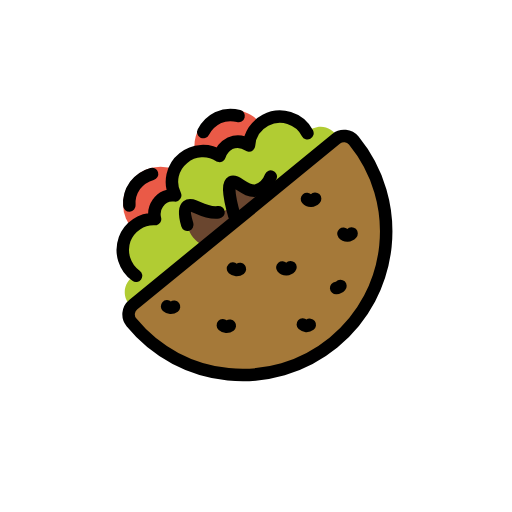
t = 0.00 s
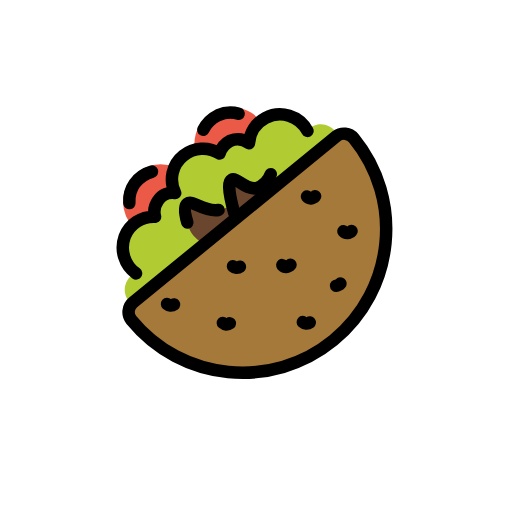
t = 0.48 s
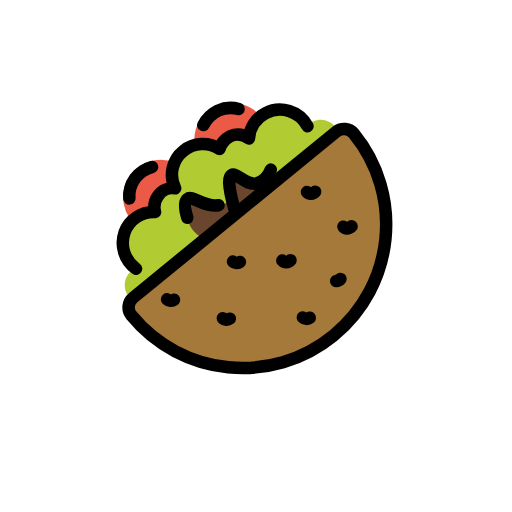
t = 1.43 s
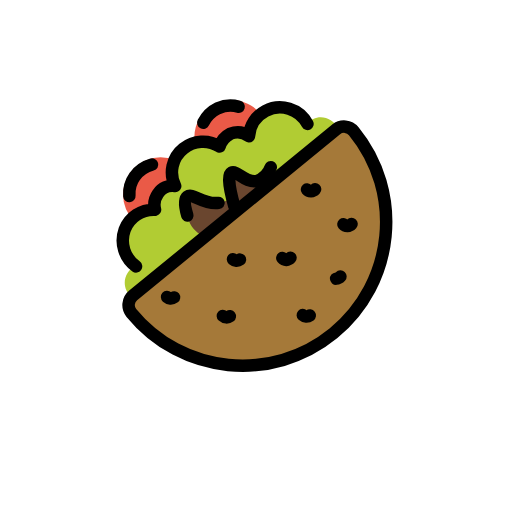
t = 1.90 s
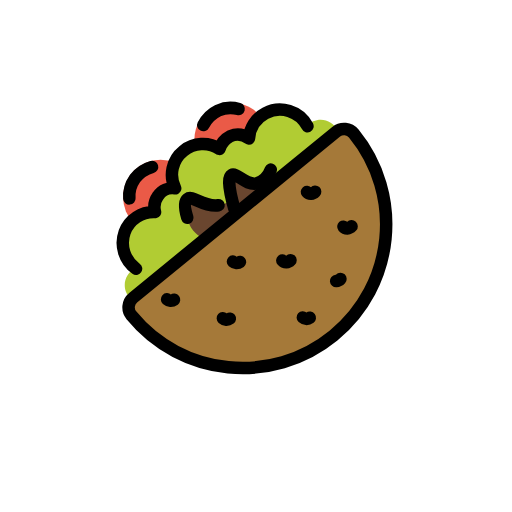
t = 2.38 s
t = 3.33 s: frame unchanged from t = 0.48 s, image omitted

The animated SVG that drew these frames (rendered in a browser with its animation timeline set to each time). Animation: 1 SMIL element (animateTransform=1); one cycle of 3.80 s, repeats indefinitely.

<?xml version='1.0' encoding='utf-8'?>
<svg xmlns="http://www.w3.org/2000/svg" id="emoji" viewBox="-5 -5 82 82" width="200" height="200" role="img">
  <title>OpenMoji: stuffed flatbread</title><g><g id="color">
    <circle cx="20.7122" cy="27.6923" r="5.9998" fill="#ea5a47" />
    <path fill="#ea5a47" d="m37.5214,16.0181c1.3471,3.0005.0067,6.5249-2.9938,7.872s-6.5249.0067-7.872-2.9938-.0067-6.5249,2.9938-7.872c3.0016-1.3074,6.4978.0223,7.872,2.9938Z" />
    <path fill="#b1cc33" d="m49.074,17.0364c-.6694-1.4923-2.4218-2.1593-3.9141-1.4898-.3733.1675-.7079.4105-.9826.7137-1.285-2.4304-4.2969-3.3589-6.7272-2.0739-1.519.8031-2.5164,2.3329-2.6386,4.0468-.8717-.6432-2.0158-.785-3.0182-.3742-.8141.424-1.4249,1.1559-1.6966,2.0326-1.8024-1.1454-4.1359-1.0076-5.7908.3422-1.8004,1.4298-2.3482,3.928-1.3113,5.98-1.0755-.1628-2.1481.3113-2.7516,1.2162-.5338.7475-.707,1.6939-.4726,2.582-2.1453-.0948-4.1093,1.198-4.8704,3.206-.7718,2.1447-.0259,4.5411,1.8267,5.8689-1.4923.6694-2.1593,2.4218-1.4898,3.9141.1675.3733.4105.7079.7137.9826" />
    <path fill="#6a462f" d="m32.5234,29.5145c-1.4062-.4714-1.5993-4.7966-.4246-5.3684.9372-.4562,2.2048,1.74,4.0193,1.3586,1.0509-.3578,1.8789-1.1788,2.2455-2.2266-.0648-.0474-3.8868,6.8912-5.8402,6.2364Z" />
    <path fill="#6a462f" d="m25,31c-.2-.6768-.7176-2.4307,0-3,.8825-.7,2.4466,1.3331,5,1,1.7579-.2294,2.3962-1.3731,3-1,.8387.5182.6443,3.3656-1,5-1.2927,1.3478-3.2884,1.7469-5,1-1.0453-.6881-1.7669-1.7705-2-3Z" />
    <path fill="#a57939" d="m48.8417,17.2263c.8562-.6957,2.1136-.5694,2.8143.2827,8.0394,9.8348,6.5839,24.3247-3.2509,32.3641s-24.3247,6.5839-32.3641-3.2509c-.6957-.8562-.5694-2.1136.2827-2.8143l32.518-26.5815Z" />
  </g>
  <g id="line">
    <path fill="none" stroke="#000" stroke-linecap="round" stroke-linejoin="round" stroke-width="2" d="m43.4959,46.9594c.1527.136.3454.2189.5491.2363.2045.0107.4062-.0511.5695-.1747" />
    <path fill="none" stroke="#000" stroke-linecap="round" stroke-linejoin="round" stroke-width="2" d="m32.3127,38.0187c.1527.136.3454.2189.5491.2363.2045.0108.4062-.0511.5695-.1746" />
    <path fill="none" stroke="#000" stroke-linecap="round" stroke-linejoin="round" stroke-width="2" d="m30.69,47.0944c.1527.136.3454.2189.5491.2363.2046.0108.4065-.051.57-.1746" />
    <path fill="none" stroke="#000" stroke-linecap="round" stroke-linejoin="round" stroke-width="2" d="m44.16,26.86c.1536.1824.3793.2883.6177.29.2643-.0206.5112-.1396.6919-.3335" />
    <path fill="none" stroke="#000" stroke-linecap="round" stroke-linejoin="round" stroke-width="2" d="m40.2154,37.8348c.1536.1823.3793.2883.6177.29.2643-.0205.5112-.1396.6918-.3336" />
    <path fill="none" stroke="#000" stroke-linecap="round" stroke-linejoin="round" stroke-width="2" d="m49.9978,32.4214c.1536.1824.3793.2883.6177.29.2643-.0205.5112-.1395.6918-.3335" />
    <path fill="none" stroke="#000" stroke-linecap="round" stroke-linejoin="round" stroke-width="2" d="m21.756,44.065c.1527.136.3454.2189.5492.2362.2045.0108.4061-.051.5694-.1746" />
    <path fill="none" stroke="#000" stroke-linecap="round" stroke-linejoin="round" stroke-width="2" d="m48.8417,17.2263c.8562-.6957,2.1136-.5694,2.8143.2827,8.0394,9.8348,6.5839,24.3247-3.2509,32.3641s-24.3247,6.5839-32.3641-3.2509c-.6957-.8562-.5694-2.1136.2827-2.8143l32.518-26.5815Z" />
    <path fill="none" stroke="#000" stroke-linecap="round" stroke-linejoin="round" stroke-width="2" d="m25,31c-.2-.6768-.7176-2.4307,0-3,.8825-.7,2.4466,1.3331,5,1" />
    <path fill="none" stroke="#000" stroke-linecap="round" stroke-linejoin="round" stroke-width="2" d="m32.5234,29.5145c-1.1243-3.9866-.89-5.118-.4245-5.3684.7955-.4276,2.2537,1.722,4.0192,1.3586,1.0445-.368,1.8687-1.1853,2.2455-2.2266" />
    <path fill="none" stroke="#000" stroke-linecap="round" stroke-linejoin="round" stroke-width="2" d="m48.8331,41.1249c.2643-.0205.5112-.1396.6918-.3336" />
    <path fill="none" stroke="#000" stroke-linecap="round" stroke-linejoin="round" stroke-width="2" d="m44.2406,16.3377c-1.285-2.4304-4.2969-3.3589-6.7272-2.0739-1.519.8031-2.5165,2.333-2.6385,4.0469-.8717-.6433-2.0158-.7851-3.0182-.3743-.8141.4241-1.4249,1.1559-1.6966,2.0327-1.8024-1.1455-4.1359-1.0077-5.7908.3421-1.8005,1.4298-2.3483,3.928-1.3113,5.98-1.0754-.1628-2.148.3112-2.7516,1.216-.5338.7475-.707,1.6939-.4726,2.582-2.1453-.0946-4.109,1.1983-4.87,3.2063-.7719,2.1446-.0261,4.5409,1.8263,5.8688" />
    <path fill="none" stroke="#000" stroke-linecap="round" stroke-linejoin="round" stroke-width="2" d="m19.3514,22.8631c-1.0914.306-2.0544.9573-2.7448,1.8563-.6617.9221-.9762,2.0485-.888,3.18" />
    <path fill="none" stroke="#000" stroke-linecap="round" stroke-linejoin="round" stroke-width="2" d="m27.5584,16.1544c.5169-1.0088,1.3467-1.823,2.3651-2.3208,1.0353-.4651,2.2016-.5493,3.2929-.2378" />
  </g>
<animateTransform attributeName="transform" type="translate" values="0 0;0 -1.5;0 0" dur="3.8s" repeatCount="indefinite" /></g></svg>
